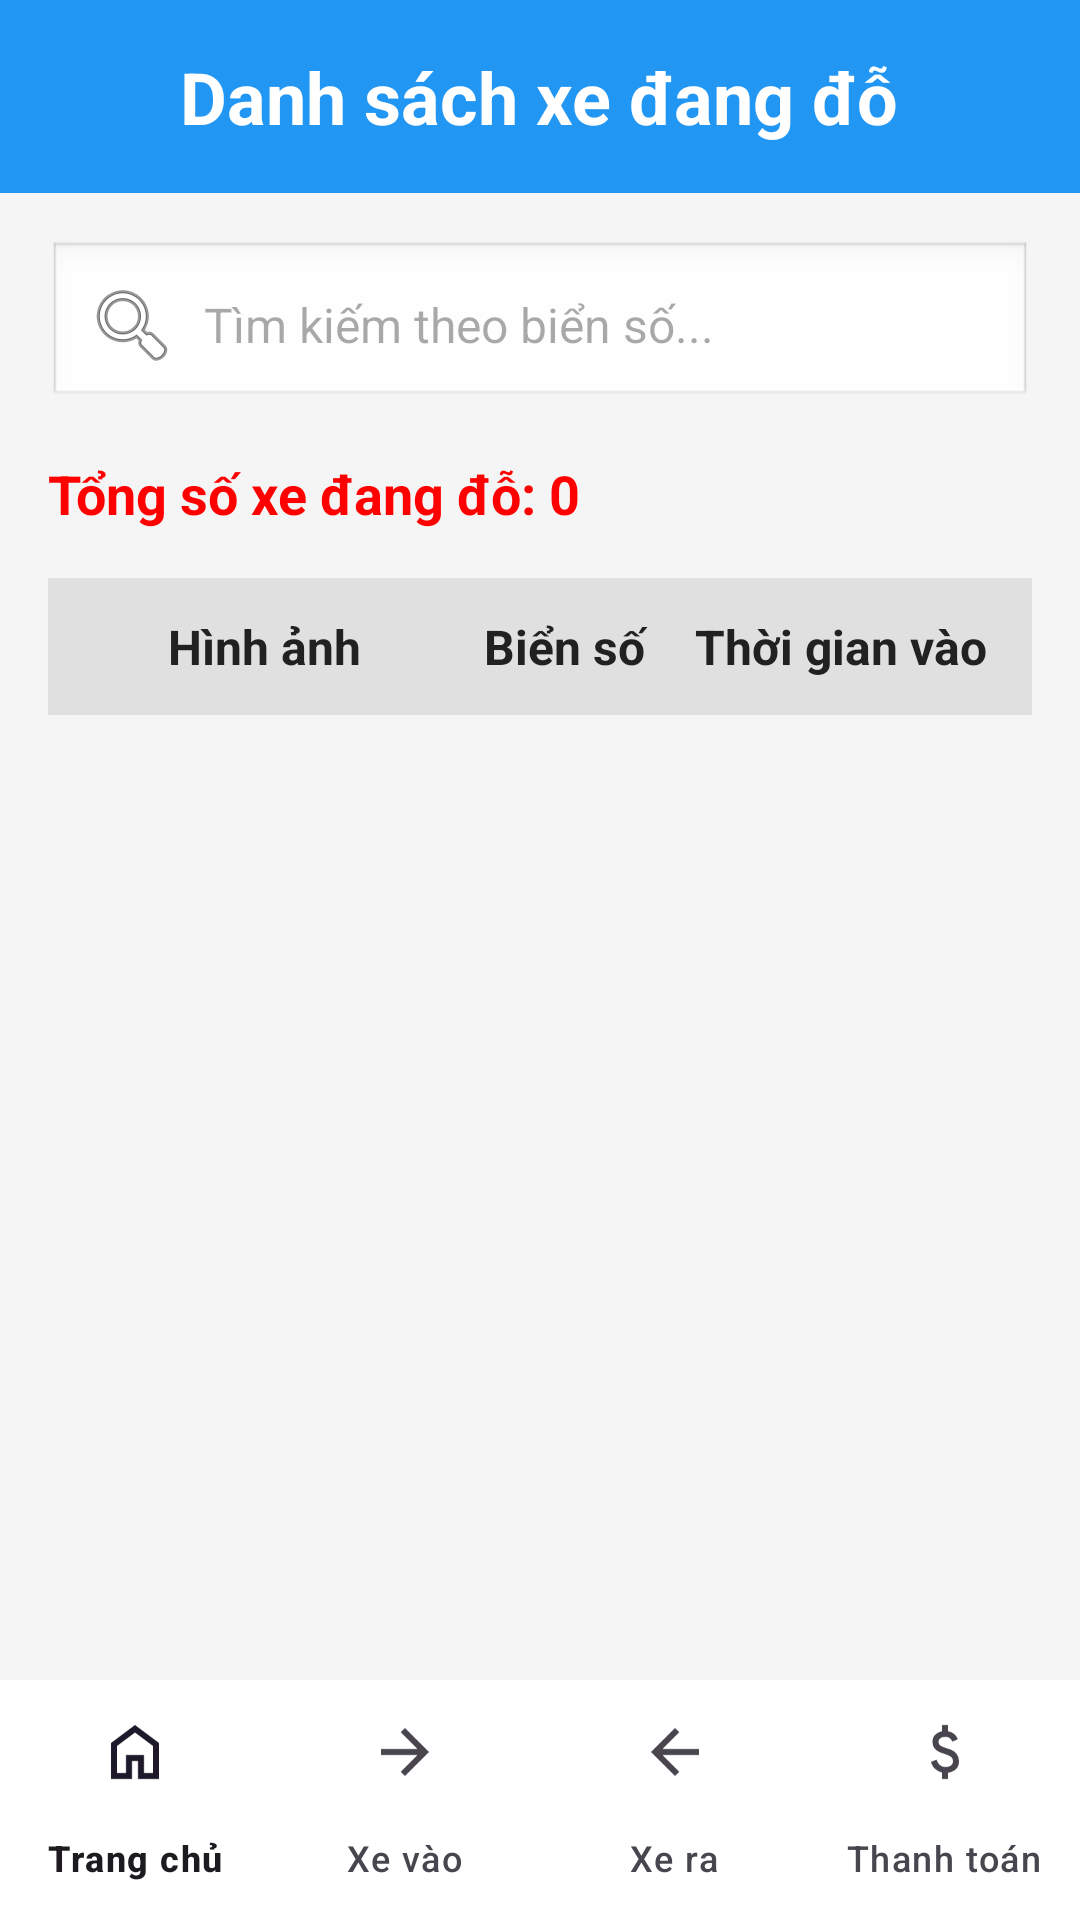

The Android layout XML behind this screen, and the referenced resources:
<!-- AndroidManifest.xml: application theme Theme.Baidoxee -->
<!-- res/layout/xevao.xml -->
<?xml version="1.0" encoding="utf-8"?>
<androidx.constraintlayout.widget.ConstraintLayout xmlns:android="http://schemas.android.com/apk/res/android"
    xmlns:app="http://schemas.android.com/apk/res-auto"
    xmlns:tools="http://schemas.android.com/tools"
    android:id="@+id/layout_root"
    android:layout_width="match_parent"
    android:layout_height="match_parent"
    android:background="#F5F5F5"
    android:fitsSystemWindows="true"
    tools:context=".XeVaoActivity">

    
    <LinearLayout
        android:id="@+id/titleLayout"
        android:layout_width="0dp"
        android:layout_height="wrap_content"
        android:background="#2196F3"
        android:gravity="center"
        android:padding="16dp"
        app:layout_constraintTop_toTopOf="parent"
        app:layout_constraintStart_toStartOf="parent"
        app:layout_constraintEnd_toEndOf="parent">

        <TextView
            android:layout_width="wrap_content"
            android:layout_height="wrap_content"
            android:text="Danh sách xe đang đỗ"
            android:textColor="#FFFFFF"
            android:textSize="24sp"
            android:textStyle="bold" />
    </LinearLayout>

    
    <androidx.constraintlayout.widget.ConstraintLayout
        android:id="@+id/contentLayout"
        android:layout_width="0dp"
        android:layout_height="0dp"
        android:padding="16dp"
        app:layout_constraintTop_toBottomOf="@id/titleLayout"
        app:layout_constraintBottom_toTopOf="@id/bottomNavigation"
        app:layout_constraintStart_toStartOf="parent"
        app:layout_constraintEnd_toEndOf="parent">

        
        <EditText
            android:id="@+id/etSearchPlate"
            android:layout_width="0dp"
            android:layout_height="wrap_content"
            android:background="@android:drawable/edit_text"
            android:hint="Tìm kiếm theo biển số..."
            android:inputType="textCapCharacters"
            android:padding="12dp"
            android:drawableLeft="@android:drawable/ic_menu_search"
            android:drawablePadding="8dp"
            android:textSize="16sp"
            app:layout_constraintTop_toTopOf="parent"
            app:layout_constraintStart_toStartOf="parent"
            app:layout_constraintEnd_toEndOf="parent" />

        
        <TextView
            android:id="@+id/tvTotalCars"
            android:layout_width="wrap_content"
            android:layout_height="wrap_content"
            android:layout_marginTop="16dp"
            android:text="Tổng số xe đang đỗ: 0"
            android:textColor="#FF0000"
            android:textSize="18sp"
            android:textStyle="bold"
            app:layout_constraintTop_toBottomOf="@id/etSearchPlate"
            app:layout_constraintStart_toStartOf="parent" />

        
        <LinearLayout
            android:id="@+id/headerLayout"
            android:layout_width="0dp"
            android:layout_height="wrap_content"
            android:layout_marginTop="16dp"
            android:background="#E0E0E0"
            android:orientation="horizontal"
            android:padding="12dp"
            app:layout_constraintTop_toBottomOf="@id/tvTotalCars"
            app:layout_constraintStart_toStartOf="parent"
            app:layout_constraintEnd_toEndOf="parent">

            <TextView
                android:layout_width="0dp"
                android:layout_height="wrap_content"
                android:layout_weight="1.5"
                android:gravity="center"
                android:text="Hình ảnh"
                android:textStyle="bold"
                android:textColor="#212121"
                android:textSize="16sp" />

            <TextView
                android:layout_width="0dp"
                android:layout_height="wrap_content"
                android:layout_weight="1"
                android:gravity="center"
                android:text="Biển số"
                android:textStyle="bold"
                android:textColor="#212121"
                android:textSize="16sp" />

            <TextView
                android:layout_width="0dp"
                android:layout_height="wrap_content"
                android:layout_weight="1.3"
                android:gravity="center"
                android:text="Thời gian vào"
                android:textStyle="bold"
                android:textColor="#212121"
                android:textSize="16sp" />
        </LinearLayout>

        
        <androidx.recyclerview.widget.RecyclerView
            android:id="@+id/recyclerView"
            android:layout_width="0dp"
            android:layout_height="0dp"
            android:layout_marginTop="8dp"
            app:layout_constraintTop_toBottomOf="@id/headerLayout"
            app:layout_constraintBottom_toBottomOf="parent"
            app:layout_constraintStart_toStartOf="parent"
            app:layout_constraintEnd_toEndOf="parent" />


    </androidx.constraintlayout.widget.ConstraintLayout>

    
    <com.google.android.material.bottomnavigation.BottomNavigationView
        android:id="@+id/bottomNavigation"
        android:layout_width="0dp"
        android:layout_height="wrap_content"
        android:background="@android:color/white"
        app:labelVisibilityMode="labeled"
        app:layout_constraintBottom_toBottomOf="parent"
        app:layout_constraintStart_toStartOf="parent"
        app:layout_constraintEnd_toEndOf="parent"
        app:menu="@menu/bottom_navigation_menu" />

</androidx.constraintlayout.widget.ConstraintLayout>
<!-- resources referenced by this layout -->
<resources>
  <style name="Theme.Baidoxee" parent="Base.Theme.Baidoxee" />
  <style name="Base.Theme.Baidoxee" parent="Theme.Material3.DayNight.NoActionBar">
          
          
      </style>
</resources>
